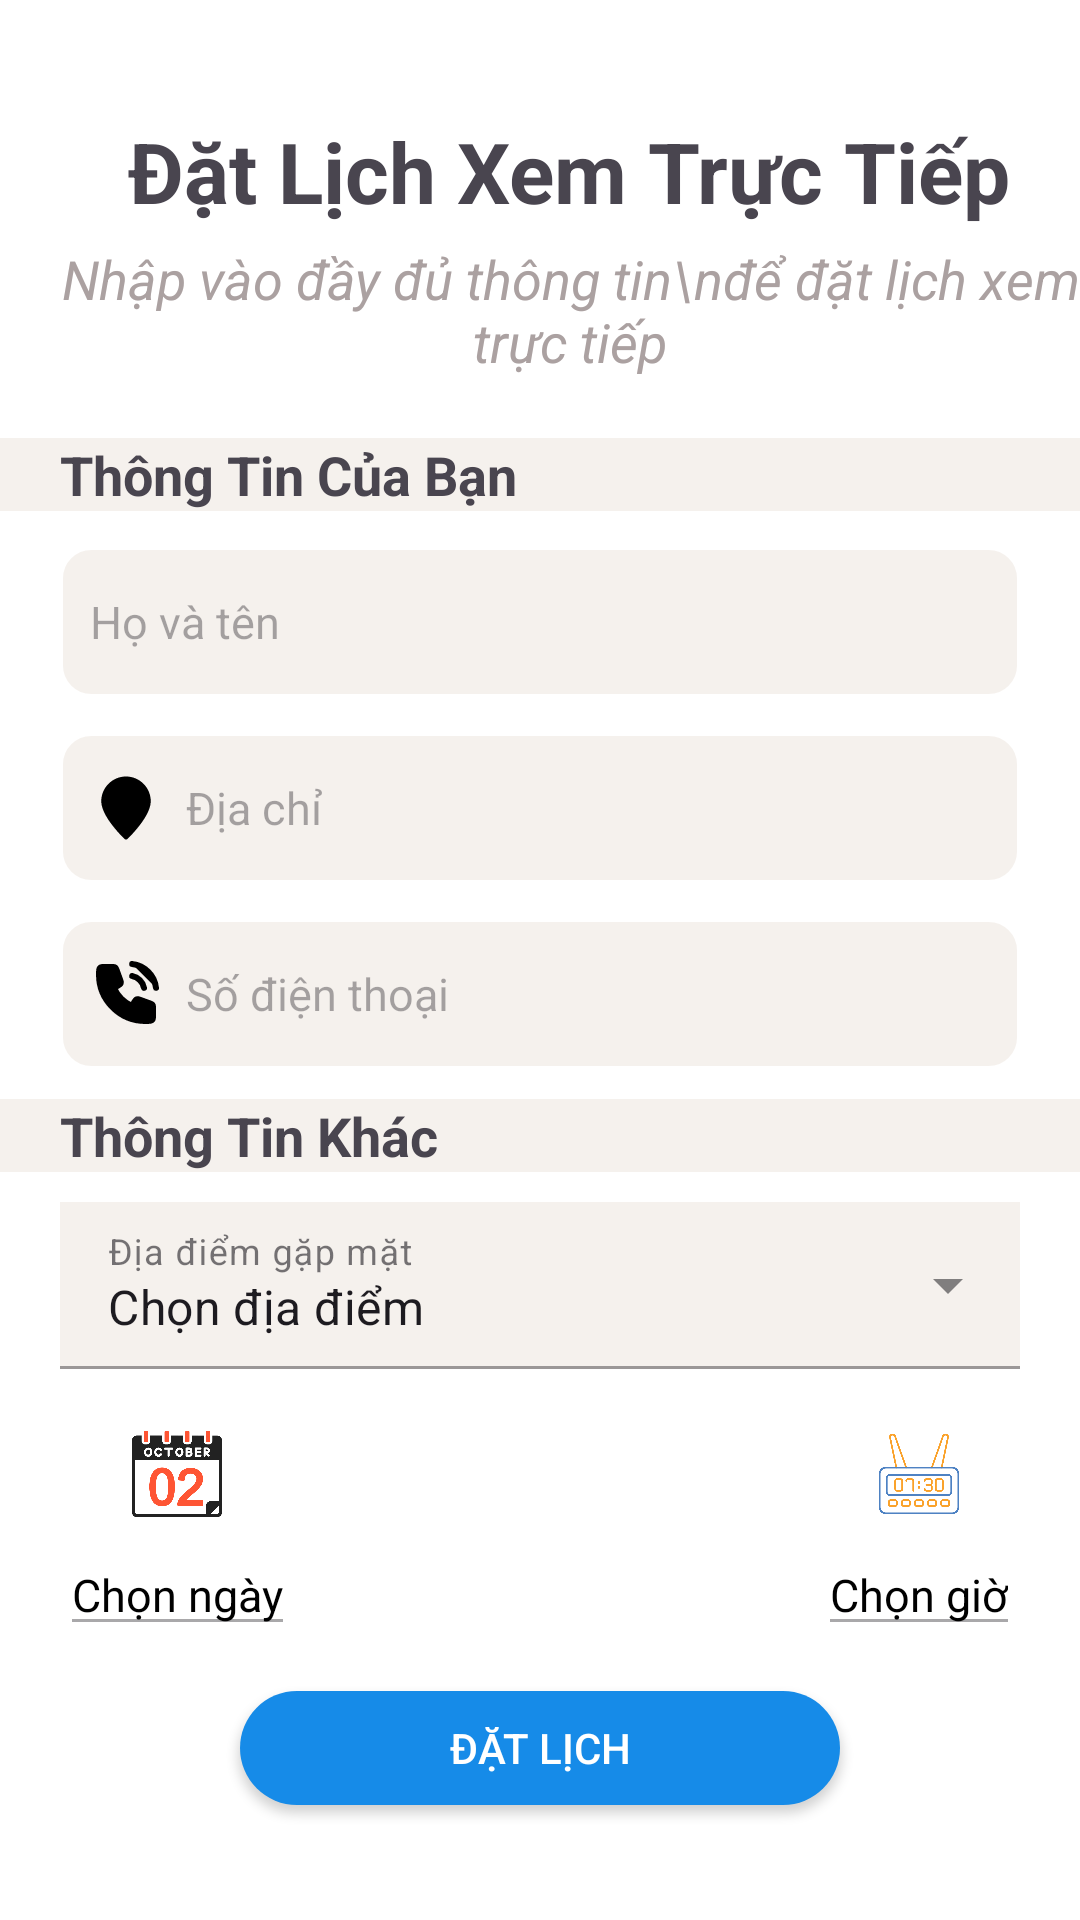

Reconstruct the res/layout file that produces this screen, plus the resources it refers to.
<!-- AndroidManifest.xml: application theme Base.Theme.DA1_QuanLyShowRoom -->
<!-- res/layout/activity_screen_set_date.xml -->
<?xml version="1.0" encoding="utf-8"?>
<LinearLayout xmlns:android="http://schemas.android.com/apk/res/android"
    xmlns:app="http://schemas.android.com/apk/res-auto"
    xmlns:tools="http://schemas.android.com/tools"
    android:layout_width="match_parent"
    android:background="@color/white"
    android:gravity="center"
    android:layout_height="match_parent"
    android:orientation="vertical"
    tools:context=".ScreenSetDate">
      <TextView
          android:layout_width="wrap_content"
          android:layout_height="wrap_content"
          android:text="Đặt Lịch Xem Trực Tiếp"
          android:textStyle="bold"
          android:textSize="28sp"

          android:layout_marginStart="10dp"
          tools:ignore="HardcodedText">
      </TextView>
    <TextView
        android:layout_width="wrap_content"
        android:layout_height="wrap_content"
        android:text="Nhập vào đầy đủ thông tin\nđể đặt lịch xem trực tiếp"
        android:textStyle="italic"
        android:gravity="center"
        android:textColor="#ABA1A1"
        android:textSize="18sp"
        android:layout_marginTop="5dp"
        android:layout_marginBottom="20dp"
        android:layout_marginStart="10dp"
        tools:ignore="HardcodedText">
    </TextView>
    <TextView
        android:layout_width="match_parent"
        android:layout_height="wrap_content"
        android:text="Thông Tin Của Bạn"
        android:textStyle="bold"
        android:gravity="start"
        android:paddingStart="20dp"
        android:background="#F5F1ED"
        android:textSize="18sp"
        android:layout_gravity="start"

        tools:ignore="HardcodedText,RtlSymmetry">
    </TextView>
    <EditText
        android:id="@+id/edtInputUserNameSetDate"
        android:layout_width="match_parent"
        android:layout_height="50dp"
        android:textSize="15sp"
        android:layout_marginStart="20dp"
        android:layout_marginEnd="20dp"
        android:layout_marginTop="12dp"
        android:background="@drawable/custom_editext"
        android:drawableStart="@drawable/change_icon_name"
        android:drawablePadding="8dp"
        android:inputType="text"
        android:hint="Họ và tên"
        android:paddingStart="10dp"
        tools:ignore="HardcodedText,RtlSymmetry,TextFields">
    </EditText>

    <EditText
        android:id="@+id/edtInputLocationSetDate"

        android:layout_width="match_parent"
        android:layout_height="50dp"
        android:textSize="15sp"
        android:layout_marginStart="20dp"
        android:layout_marginEnd="20dp"
        android:background="@drawable/custom_editext"
        android:drawableStart="@drawable/change_icon_location"
        android:drawablePadding="8dp"
        android:hint="Địa chỉ"
        android:layout_marginTop="12dp"
        android:paddingStart="10dp"
        tools:ignore="HardcodedText,RtlSymmetry">
    </EditText>


    <EditText
        android:id="@+id/edtInputNumberPhoneSetDate"

        android:layout_width="match_parent"
        android:layout_height="50dp"
        android:textSize="15sp"
        android:layout_marginStart="20dp"
        android:layout_marginEnd="20dp"
        android:layout_marginTop="12dp"
        android:background="@drawable/custom_editext"
        android:drawableStart="@drawable/change_icon_phone"
        android:drawablePadding="8dp"
        android:inputType="number"
        android:hint="Số điện thoại"
        android:paddingStart="10dp"
        tools:ignore="HardcodedText,RtlSymmetry,TextFields">
    </EditText>
    <TextView
        android:layout_width="match_parent"
        android:layout_height="wrap_content"
        android:text="Thông Tin Khác"
        android:textStyle="bold"
        android:gravity="left"
        android:paddingStart="20dp"
        android:textSize="18sp"
        android:layout_marginTop="10dp"
        android:background="#F5F1ED"
        android:layout_gravity="start"
        tools:ignore="HardcodedText,RtlHardcoded">
    </TextView>

    <com.google.android.material.textfield.TextInputLayout
        style="@style/Widget.MaterialComponents.TextInputLayout.FilledBox.ExposedDropdownMenu"
        android:layout_width="match_parent"
        android:hint="Địa điểm gặp mặt"
        android:layout_marginStart="20dp"
        android:layout_marginEnd="20dp"
        android:layout_height="wrap_content"
        tools:ignore="HardcodedText">
        <AutoCompleteTextView
            android:id="@+id/spnChoiceLocation"
            android:layout_width="match_parent"
            android:layout_height="wrap_content"
            android:inputType="none"
            android:layout_marginTop="10dp"

            android:background="#F5F1ED"
            android:text="Chọn địa điểm">
        </AutoCompleteTextView>
    </com.google.android.material.textfield.TextInputLayout>

    <LinearLayout
        android:layout_width="match_parent"
        android:layout_height="wrap_content"
        android:layout_marginTop="20dp"
        android:layout_marginStart="20dp"
        android:layout_marginEnd="20dp"
        android:orientation="horizontal">
        <LinearLayout
            android:layout_width="wrap_content"
            android:layout_height="wrap_content"
            android:orientation="vertical"
            >
            <ImageButton
                android:id="@+id/btnPickDateScreenSetDate"
                android:layout_width="30dp"
                android:layout_height="30dp"
                android:scaleType="fitXY"
                android:background="@android:color/transparent"
                android:layout_gravity="center"
                android:src="@drawable/icon_date"
                >
            </ImageButton>
            <EditText
                android:id="@+id/txtShowDate"
                android:layout_width="wrap_content"
                android:layout_height="wrap_content"
                android:text="Chọn ngày"
                android:enabled="false"
                android:textColor="@color/black"
                android:layout_marginTop="5dp"
                android:textSize="15sp"
                android:layout_gravity="center"
                tools:ignore="HardcodedText,TextFields">
            </EditText>
        </LinearLayout>
         <View
             android:layout_width="0dp"
             android:layout_height="1dp"
             android:layout_weight="1"
             >
         </View>


        <LinearLayout
            android:layout_width="wrap_content"
            android:layout_height="wrap_content"
            android:orientation="vertical"
            >
            <ImageButton
                android:id="@+id/btnPickTimeScreenSetDate"
                android:layout_width="30dp"
                android:layout_height="30dp"
                android:scaleType="fitXY"
                android:background="@android:color/transparent"
                android:layout_gravity="center"
                android:src="@drawable/icon_time"
                >
            </ImageButton>
            <EditText
                android:id="@+id/txtShowTime"
                android:layout_width="wrap_content"
                android:layout_height="wrap_content"
                android:text="Chọn giờ"

                android:enabled="false"
                android:textColor="@color/black"
                android:layout_marginTop="5dp"
                android:textSize="15sp"
                android:layout_gravity="center"
                tools:ignore="HardcodedText,TextFields">
            </EditText>
        </LinearLayout>
    </LinearLayout>

    <androidx.appcompat.widget.AppCompatButton
        android:id="@+id/btnComFirmSetDate"
        android:layout_width="200dp"
        android:layout_height="38dp"
        android:layout_marginTop="15dp"
        android:textColor="@color/white"
        android:background="@drawable/shape_editext_detail"
        android:text="Đặt lịch"
        tools:ignore="HardcodedText" />


</LinearLayout>
<!-- resources referenced by this layout -->
<resources>
  <!-- drawable change_icon_location (drawable) -->
  <?xml version="1.0" encoding="utf-8"?>
  <selector xmlns:android="http://schemas.android.com/apk/res/android">
    <item android:state_focused="true" android:drawable="@drawable/svg_icon_location_blue"/>
    <item android:state_focused="false" android:drawable="@drawable/svg_icon_location"/>
  </selector>
  <!-- drawable change_icon_name (drawable) -->
  <?xml version="1.0" encoding="utf-8"?>
  <selector xmlns:android="http://schemas.android.com/apk/res/android">
    <item android:state_focused="true" android:drawable="@drawable/svg_icon_name_blue"/>
    <item android:state_focused="false" android:drawable="@drawable/svg_icon_name"/>
  </selector>
  <!-- drawable change_icon_phone (drawable) -->
  <?xml version="1.0" encoding="utf-8"?>
  <selector xmlns:android="http://schemas.android.com/apk/res/android">
    <item android:state_focused="true" android:drawable="@drawable/svg_icon_phone_blue"/>
    <item android:state_focused="false" android:drawable="@drawable/svg_icon_phone"/>
  </selector>
  <!-- drawable custom_editext (drawable) -->
  <?xml version="1.0" encoding="utf-8"?>
  <selector xmlns:android="http://schemas.android.com/apk/res/android">
   <item android:state_enabled="true" android:state_focused="true" >
       <shape android:shape="rectangle">
           <solid android:color="#F5F1ED" />
            <stroke android:color="#106AB1" android:width="1dp"/>
            <corners android:radius="10dp"/>
       </shape>
   </item>
  
      <item android:state_enabled="false"  >
          <shape android:shape="rectangle">
              <solid android:color="#F5F1ED" />
              <corners android:radius="10dp"/>
              <stroke android:color="@color/white" android:width="1dp"/>
          </shape>
      </item>
  
  </selector>
  <!-- drawable shape_editext_detail (drawable) -->
  <?xml version="1.0" encoding="utf-8"?>
  <shape xmlns:android="http://schemas.android.com/apk/res/android" android:shape="rectangle">
     <solid
         android:color="#168BE8"
         />
  
      <corners
          android:radius="120dp"
          />
  
  </shape>
  <style name="Base.Theme.DA1_QuanLyShowRoom" parent="Theme.Material3.DayNight.NoActionBar">
          
          
      </style>
  <!-- drawable svg_icon_location (drawable) -->
  <vector android:height="24dp" android:viewportHeight="32"
      android:viewportWidth="32" android:width="24dp" xmlns:android="http://schemas.android.com/apk/res/android">
      <path android:fillColor="#000000" android:pathData="M16,2c-6.071,0 -11,4.929 -11,11c0,2.778 1.654,6.081 3.699,9.019c2.939,4.224 6.613,7.707 6.613,7.707c0.386,0.365 0.99,0.365 1.376,-0c0,-0 3.674,-3.483 6.613,-7.707c2.045,-2.938 3.699,-6.241 3.699,-9.019c0,-6.071 -4.929,-11 -11,-11ZM16,7.5c-3.036,0 -5.5,2.464 -5.5,5.5c0,3.036 2.464,5.5 5.5,5.5c3.036,-0 5.5,-2.464 5.5,-5.5c0,-3.036 -2.464,-5.5 -5.5,-5.5ZM16,9.5c1.932,0 3.5,1.568 3.5,3.5c0,1.932 -1.568,3.5 -3.5,3.5c-1.932,-0 -3.5,-1.568 -3.5,-3.5c0,-1.932 1.568,-3.5 3.5,-3.5Z"/>
  </vector>
  <!-- drawable svg_icon_name_blue (drawable) -->
  <vector android:height="24dp" android:viewportHeight="24"
      android:viewportWidth="24" android:width="24dp" xmlns:android="http://schemas.android.com/apk/res/android">
      <path android:fillColor="#106AB1" android:pathData="M12,1C8.962,1 6.5,3.462 6.5,6.5C6.5,9.538 8.962,12 12,12C15.038,12 17.5,9.538 17.5,6.5C17.5,3.462 15.038,1 12,1Z"/>
      <path android:fillColor="#106AB1" android:pathData="M7,14C4.239,14 2,16.239 2,19V22C2,22.552 2.448,23 3,23H21C21.552,23 22,22.552 22,22V19C22,16.239 19.761,14 17,14H7Z"/>
  </vector>
  <!-- not gathered from this repository: default colours our renderer supplied (Android Studio template values) -->
  <color name="black">#FF000000</color>
  <color name="white">#FFFFFFFF</color>
</resources>
